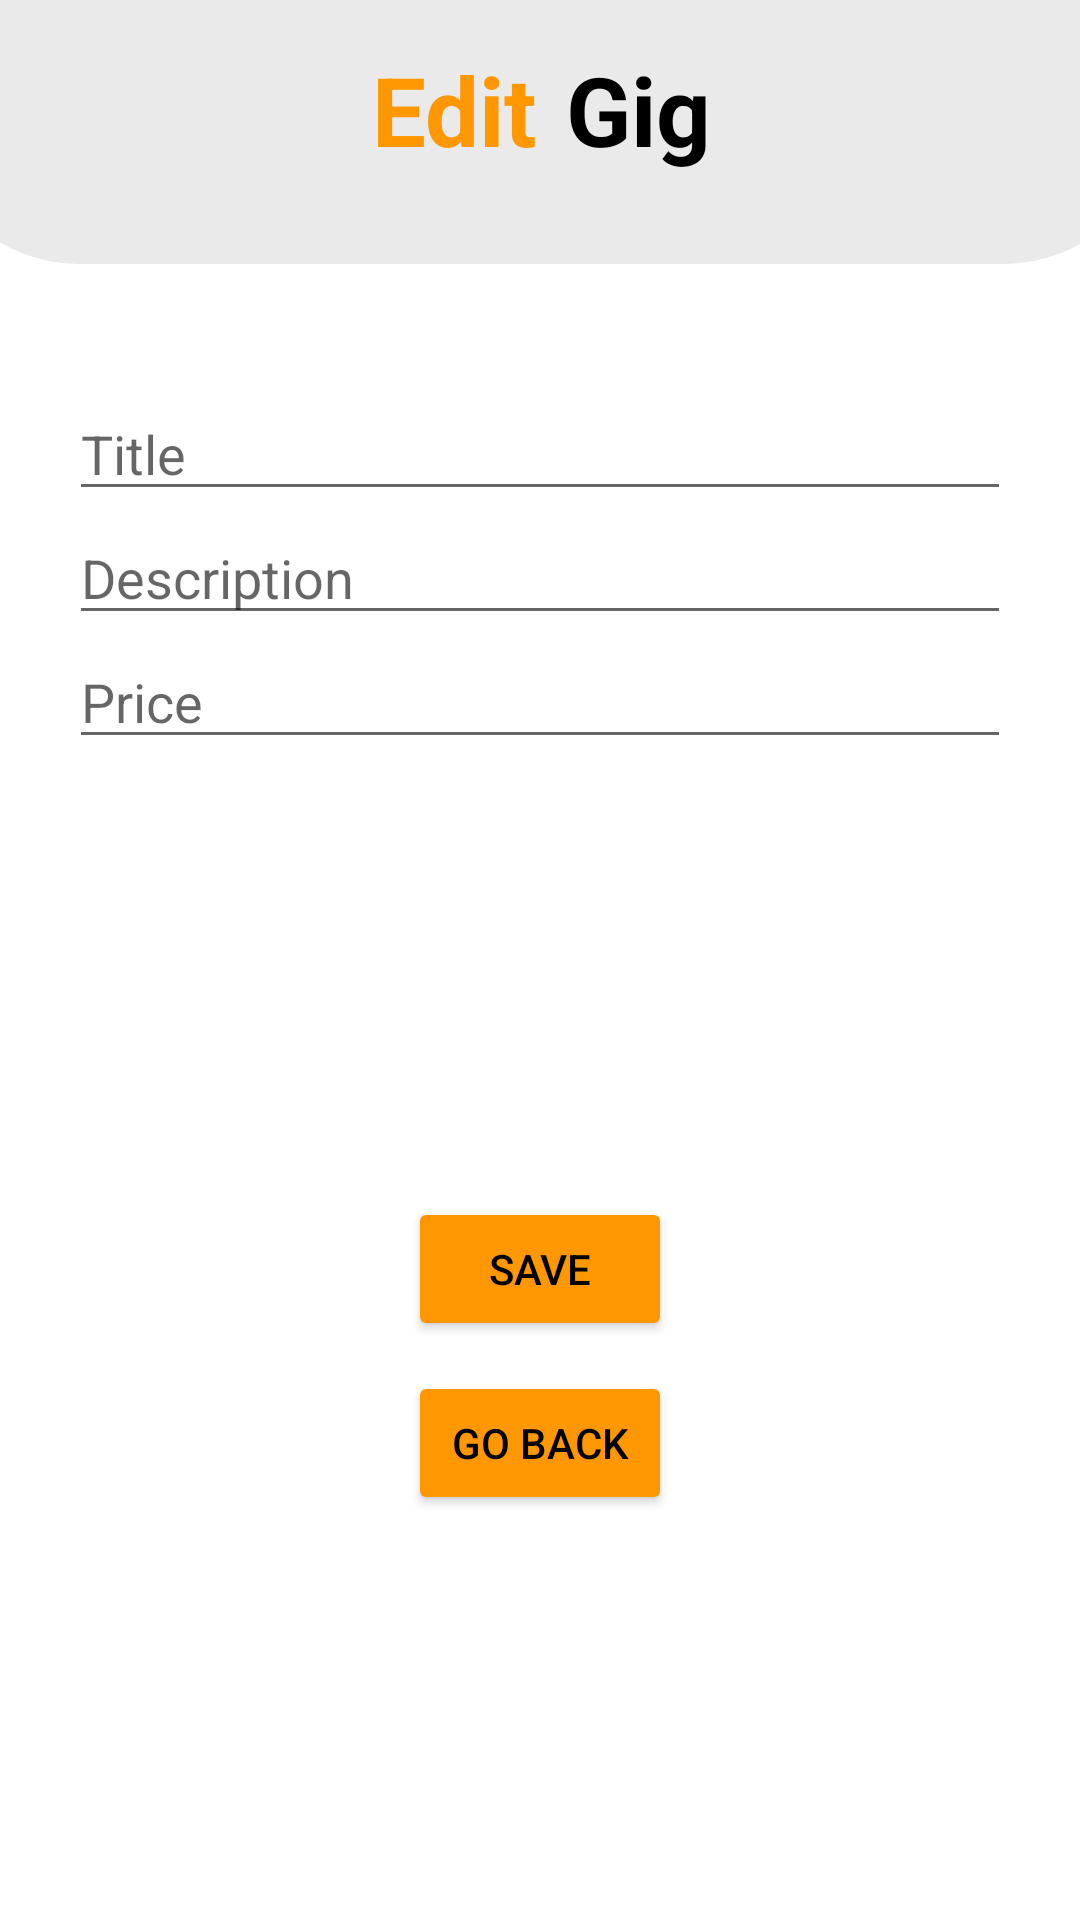

Android layout source for this screen:
<!-- AndroidManifest.xml: application theme Theme.AppSquad -->
<!-- res/layout/activity_edit_gig.xml -->
<?xml version="1.0" encoding="utf-8"?>
<androidx.constraintlayout.widget.ConstraintLayout xmlns:android="http://schemas.android.com/apk/res/android"
    xmlns:app="http://schemas.android.com/apk/res-auto"
    xmlns:tools="http://schemas.android.com/tools"
    android:layout_width="match_parent"
    android:layout_height="match_parent"
    android:background="@color/background"
    tools:context=".EditGig">

    <LinearLayout
        android:id="@+id/linearLayout11"
        android:layout_width="409dp"
        android:layout_height="wrap_content"
        android:background="@drawable/heading"
        android:orientation="horizontal"
        android:paddingTop="15dp"
        app:layout_constraintEnd_toEndOf="parent"
        app:layout_constraintHorizontal_bias="0.5"
        app:layout_constraintStart_toStartOf="parent"
        app:layout_constraintTop_toTopOf="parent">

        <TextView
            android:id="@+id/textView8"
            android:layout_width="wrap_content"
            android:layout_height="wrap_content"
            android:layout_weight="1"
            android:paddingRight="10dp"
            android:text="@string/txtEdit"
            android:textAlignment="viewEnd"
            android:textColor="@color/btn_color"
            android:textSize="@dimen/headingSize"
            android:textStyle="bold" />

        <TextView
            android:id="@+id/textView10"
            android:layout_width="wrap_content"
            android:layout_height="wrap_content"
            android:layout_weight="1"
            android:text="Gig"
            android:textColor="@color/text_color"
            android:textSize="32sp"
            android:textStyle="bold" />
    </LinearLayout>

    <LinearLayout
        android:id="@+id/linearLayout12"
        android:layout_width="314dp"
        android:layout_height="244dp"
        android:layout_marginTop="41dp"
        android:orientation="vertical"
        app:layout_constraintEnd_toEndOf="parent"
        app:layout_constraintHorizontal_bias="0.5"
        app:layout_constraintStart_toStartOf="parent"
        app:layout_constraintTop_toBottomOf="@+id/linearLayout11">

        <EditText
            android:id="@+id/edtEditGigTitle"
            android:layout_width="match_parent"
            android:layout_height="wrap_content"
            android:ems="10"
            android:hint="Title"
            android:inputType="textPersonName" />

        <EditText
            android:id="@+id/edtEditGigDesc"
            android:layout_width="match_parent"
            android:layout_height="wrap_content"
            android:ems="10"
            android:hint="Description"
            android:inputType="textPersonName" />

        <EditText
            android:id="@+id/edtEditGigPrice"
            android:layout_width="match_parent"
            android:layout_height="wrap_content"
            android:ems="10"
            android:hint="Price"
            android:inputType="textPersonName" />

    </LinearLayout>

    <Button
        android:id="@+id/btnGoBackFromEditGig"
        android:layout_width="wrap_content"
        android:layout_height="wrap_content"
        android:layout_marginTop="10dp"
        android:backgroundTint="@color/btn_color"
        android:text="Go Back"
        android:textColor="@color/black"
        app:layout_constraintEnd_toEndOf="parent"
        app:layout_constraintStart_toStartOf="parent"
        app:layout_constraintTop_toBottomOf="@+id/btnEditSaveGig" />

    <Button
        android:id="@+id/btnEditSaveGig"
        android:layout_width="wrap_content"
        android:layout_height="wrap_content"
        android:layout_marginTop="26dp"
        android:backgroundTint="@color/btn_color"
        android:text="Save"
        android:textColor="@color/black"
        app:layout_constraintEnd_toEndOf="parent"
        app:layout_constraintHorizontal_bias="0.5"
        app:layout_constraintStart_toStartOf="parent"
        app:layout_constraintTop_toBottomOf="@+id/linearLayout12" />

</androidx.constraintlayout.widget.ConstraintLayout>
<!-- resources referenced by this layout -->
<resources>
  <color name="background">#FFFFFF</color>
  <color name="black">#FF000000</color>
  <color name="btn_color">#FF9800	</color>
  <color name="text_color">#000000</color>
  <dimen name="headingSize">32sp</dimen>
  <!-- drawable heading (drawable) -->
  <?xml version="1.0" encoding="utf-8"?>
  <shape xmlns:android="http://schemas.android.com/apk/res/android"
      android:shape="rectangle"
      >
      <solid android:color="@color/light_gray" />
  
      <padding android:bottom="30dp" />
  
      <corners
          android:bottomRightRadius="50dp"
          android:bottomLeftRadius="50dp" />
  </shape>
  <string name="txtEdit">Edit</string>
  <style name="Theme.AppSquad" parent="Theme.MaterialComponents.DayNight.DarkActionBar">
          
          <item name="colorPrimary">@color/purple_500</item>
          <item name="colorPrimaryVariant">@color/purple_700</item>
          <item name="colorOnPrimary">@color/white</item>
          
          <item name="colorSecondary">@color/teal_200</item>
          <item name="colorSecondaryVariant">@color/teal_700</item>
          <item name="colorOnSecondary">@color/black</item>
          
          <item name="android:statusBarColor">?attr/colorPrimaryVariant</item>
          
      </style>
  <color name="light_gray">#EAEAEA</color>
  <color name="purple_500">#FF6200EE</color>
  <color name="purple_700">#FF3700B3</color>
  <color name="white">#FFFFFFFF</color>
  <color name="teal_200">#FF03DAC5</color>
  <color name="teal_700">#FF018786</color>
</resources>
